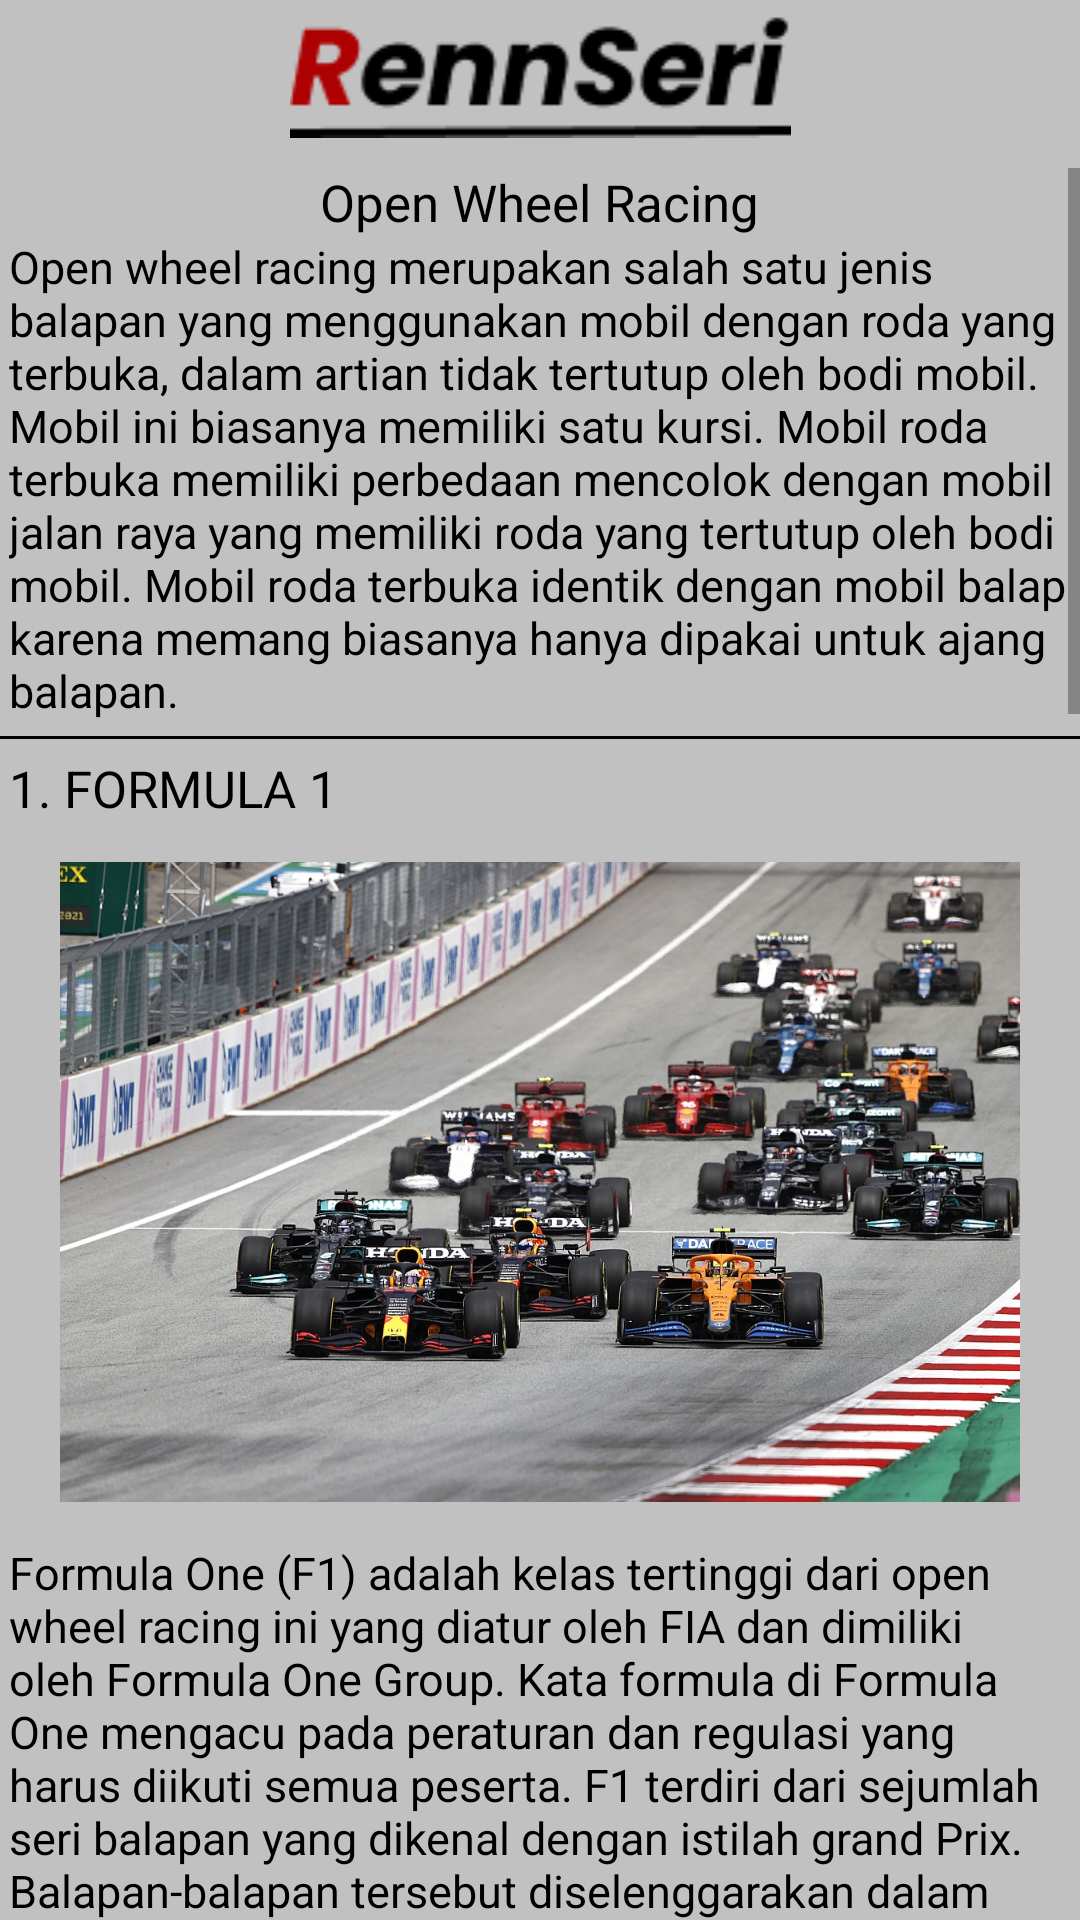

This screen was rendered from an Android layout file. Write that file and the resources it references.
<!-- AndroidManifest.xml: application theme Theme.RennSeries -->
<!-- res/layout/activity_open_wheel.xml -->
<?xml version="1.0" encoding="utf-8"?>
<LinearLayout xmlns:android="http://schemas.android.com/apk/res/android"
    xmlns:tools="http://schemas.android.com/tools"
    android:layout_width="match_parent"
    android:layout_height="match_parent"
    tools:context=".OpenWheel"
    android:background="@color/grey"
    android:orientation="vertical">

    <ImageView
        android:layout_width="match_parent"
        android:layout_height="wrap_content"
        android:layout_marginTop="5dp"
        android:src="@drawable/top"
        tools:ignore="ContentDescription"/>

    <ScrollView
        android:layout_width="match_parent"
        android:layout_height="match_parent"
        android:layout_marginTop="10dp">

        <LinearLayout
            android:layout_width="match_parent"
            android:layout_height="wrap_content"
            android:orientation="vertical">

            <TextView
                android:id="@+id/owr"
                android:layout_width="wrap_content"
                android:layout_height="wrap_content"
                android:textSize="17sp"
                android:text="@string/Categories1"
                android:layout_gravity="center"
                android:textColor="@color/black"/>

            <TextView
                android:id="@+id/owr1"
                android:layout_width="match_parent"
                android:layout_height="wrap_content"
                android:layout_marginLeft="3sp"
                android:layout_marginRight="3sp"
                android:text="@string/owr"
                android:textColor="@color/black"
                android:textSize="15sp"/>

            <View
                android:id="@+id/separator"
                android:layout_width="match_parent"
                android:layout_height="1dp"
                android:layout_marginTop="5dp"
                android:background="@color/black"/>

            <TextView
                android:layout_width="wrap_content"
                android:layout_height="match_parent"
                android:layout_marginTop="5dp"
                android:layout_marginStart="3dp"
                android:text="@string/f1"
                android:textColor="@color/black"
                android:textSize="17sp"/>

            <ImageView
                android:layout_width="320dp"
                android:layout_height="240dp"
                android:src="@drawable/f1"
                android:layout_gravity="center"
                tools:ignore="ContentDescription" />

            <TextView
                android:layout_width="match_parent"
                android:layout_height="wrap_content"
                android:layout_marginLeft="3sp"
                android:layout_marginRight="3sp"
                android:text="@string/f1ex"
                android:textColor="@color/black"
                android:textSize="15sp"/>

            <View
                android:layout_width="match_parent"
                android:layout_height="1dp"
                android:layout_marginTop="5dp"
                android:background="@color/black"/>

            <TextView
                android:layout_width="wrap_content"
                android:layout_height="match_parent"
                android:layout_marginTop="5dp"
                android:layout_marginStart="3dp"
                android:text="@string/fe"
                android:textColor="@color/black"
                android:textSize="17sp"/>

            <ImageView
                android:layout_width="320dp"
                android:layout_height="240dp"
                android:src="@drawable/fe"
                android:layout_gravity="center"
                tools:ignore="ContentDescription" />

            <TextView
                android:layout_width="match_parent"
                android:layout_height="wrap_content"
                android:layout_marginLeft="3sp"
                android:layout_marginRight="3sp"
                android:text="@string/feex"
                android:textColor="@color/black"
                android:textSize="15sp"/>

            <View
                android:layout_width="match_parent"
                android:layout_height="1dp"
                android:layout_marginTop="5dp"
                android:background="@color/black"/>

            <TextView
                android:layout_width="wrap_content"
                android:layout_height="match_parent"
                android:layout_marginTop="5dp"
                android:layout_marginStart="3dp"
                android:text="@string/sf"
                android:textColor="@color/black"
                android:textSize="17sp"/>

            <ImageView
                android:layout_width="320dp"
                android:layout_height="240dp"
                android:src="@drawable/sf"
                android:layout_gravity="center"
                tools:ignore="ContentDescription" />

            <TextView
                android:layout_width="match_parent"
                android:layout_height="wrap_content"
                android:layout_marginLeft="3sp"
                android:layout_marginRight="3sp"
                android:text="@string/sfex"
                android:textColor="@color/black"
                android:textSize="15sp"/>

            <View
                android:layout_width="match_parent"
                android:layout_height="1dp"
                android:layout_marginTop="5dp"
                android:background="@color/black"/>

            <TextView
                android:layout_width="wrap_content"
                android:layout_height="match_parent"
                android:layout_marginTop="5dp"
                android:layout_marginStart="3dp"
                android:text="@string/ic"
                android:textColor="@color/black"
                android:textSize="17sp"/>

            <ImageView
                android:layout_width="320dp"
                android:layout_height="240dp"
                android:src="@drawable/ic"
                android:layout_gravity="center"
                tools:ignore="ContentDescription" />

            <TextView
                android:layout_width="match_parent"
                android:layout_height="wrap_content"
                android:layout_marginLeft="3sp"
                android:layout_marginRight="3sp"
                android:text="@string/icex"
                android:textColor="@color/black"
                android:textSize="15sp"/>


        </LinearLayout>

    </ScrollView>

</LinearLayout>
<!-- resources referenced by this layout -->
<resources>
  <color name="black">#FF000000</color>
  <color name="grey">#C1C1C1</color>
  <!-- drawable f1: jpg bitmap (drawable-v24, 284797 bytes) -->
  <!-- drawable fe: jpg bitmap (drawable-v24, 208468 bytes) -->
  <!-- drawable ic: jpg bitmap (drawable-v24, 50887 bytes) -->
  <!-- drawable sf: jpg bitmap (drawable-v24, 202677 bytes) -->
  <!-- drawable top: png bitmap (drawable-v24, 2237 bytes) -->
  <string name="Categories1">Open Wheel Racing</string>
  <string name="f1">1. FORMULA 1</string>
  <string name="f1ex">Formula One (F1) adalah kelas tertinggi dari open wheel racing ini yang diatur oleh FIA dan dimiliki oleh Formula One Group. Kata formula di Formula One mengacu pada peraturan dan regulasi yang harus diikuti semua peserta. F1 terdiri dari sejumlah seri balapan yang dikenal dengan istilah grand Prix. Balapan-balapan tersebut diselenggarakan dalam sirkuit atau jalan umum dalam kota yang ditutup untuk umum.</string>
  <string name="fe">2. FORMULA E</string>
  <string name="feex">Formula E merupakan sebuah open wheel racing yang hanya menggunakan mobil listrik. Kejuaraan ini dipromosikan dan dimiliki oleh Formula E Holdings. Kejuaraan ini pertama kali digagas pada tahun 2011 oleh Jean Todt, dan musim perdananya dimulai di Beijing, Tiongkok, pada bulan September 2014.</string>
  <string name="ic">4. INDYCAR</string>
  <string name="icex">IndyCar Series adalah kelas utama dari open wheel racing khas Amerika Serikat. Kejuaraan ini pada awalnya bernama Indy Racing League (IRL). Kejuaraan ini didirikan oleh pemilik Indianapolis Motor Speedway Tony George yang dimulai pada tahun 1996 sebagai pesaing untuk Championship Auto Racing Teams (CART) dengan prinsip utama yaitu memperbaiki kekurangan-kekurangan dari CART.</string>
  <string name="owr">Open wheel racing merupakan salah satu jenis balapan yang menggunakan mobil dengan roda yang terbuka, dalam artian tidak tertutup oleh bodi mobil. Mobil ini biasanya memiliki satu kursi. Mobil roda terbuka memiliki perbedaan mencolok dengan mobil jalan raya yang memiliki roda yang tertutup oleh bodi mobil. Mobil roda terbuka identik dengan mobil balap karena memang biasanya hanya dipakai untuk ajang balapan.</string>
  <string name="sf">3. SUPER FORMULA</string>
  <string name="sfex">Super Formula, sebelumnya dikenal dengan Formula Nippon merupakan level tertinggi dari kelas open wheel racing di Jepang. Super Formula berkembang seri Formula 2000 jepang yang dimulai pada tahun 1973 di samping Formula 2 Jepang dan Formula 3000 Jepang. Di sebagian besar bidangnya, seri balap di Jepang mengikuti balap yang sejenis di Eropa dalam hal peraturan teknis, tapi dengan beberapa pengecualian penting.</string>
  <style name="Theme.RennSeries" parent="Theme.MaterialComponents.DayNight.NoActionBar">
          
          <item name="colorPrimary">@color/black</item>
          <item name="colorPrimaryVariant">@color/black</item>
          <item name="colorOnPrimary">@color/white</item>
          
          <item name="colorSecondary">@color/teal_200</item>
          <item name="colorSecondaryVariant">@color/teal_700</item>
          <item name="colorOnSecondary">@color/black</item>
          
          <item name="android:statusBarColor" tools:targetApi="l">?attr/colorPrimaryVariant</item>
          
  
      </style>
  <color name="white">#FFFFFFFF</color>
  <color name="teal_200">#FF03DAC5</color>
  <color name="teal_700">#FF018786</color>
</resources>
